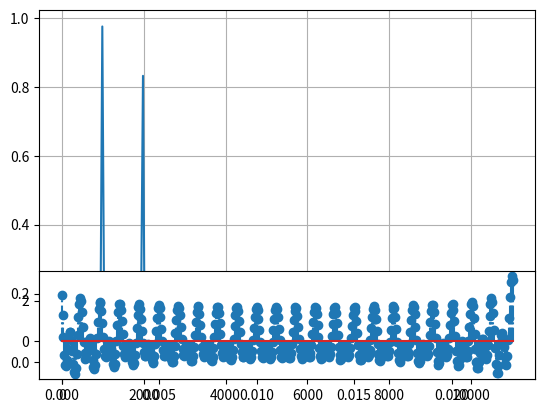

Write Python code to recreate this figure.
#%%
import matplotlib.pyplot as plt
import numpy as np
from scipy.fft import fft, fftfreq, ifft

valini = 0 # Valor inicial
lx = 512  # Num muestras
fs = 22100  # Frecuencia de muestreo en Hz
frec = 1000   # Frecuencia fundamental
Na = 2 # Numero de armónicos
Lh = 10

n = np.arange(valini, lx) / fs

sumatorio = 0
xcos = np.cos(2 * np.pi * frec * n)
for i in range(1, Na + 1):
    xcos2 = np.cos(2 * np.pi * (i+1) * frec * n)
    sumatorio += xcos2

x = xcos + sumatorio

N = lx  # Numero de puntos
T = 1.0 / fs  # Separacion entre puntos
Xf = fft(x) # Calcular la transformada rápida de Fourier (FFT) de la señal
frec = fftfreq(N, T) 

# Generar el filtro paso bajo ideal
fcorte = 2 * 1000 # Número de armonicos * frec fundamental (cada armónico tiene 1000Hz) = 2000 Hz
HPB = (frec > -fcorte) & (frec < fcorte)

# Aplicar el filtro a la señal en el dominio de la frecuencia
Yf = np.multiply(Xf, HPB)

# Calcular la transformada inversa rápida de Fourier (IFFT) para obtener la señal filtrada en el dominio del tiempo
y = ifft(Yf)
ly = len(y)
ny = np.arange(0,ly)/fs

# Representar el espectro de magnitud de la señal filtrada
Yf = plt.plot(frec[:N//2], 2.0/N * np.abs(Yf[0:N//2]))
plt.grid()
plt.show()

# Representar la señal filtrada en el dominio del tiempo
plt.subplot(313)
markerline, stemlines, baseline = plt.stem(ny, y, '-.')
plt.show()

# %%
